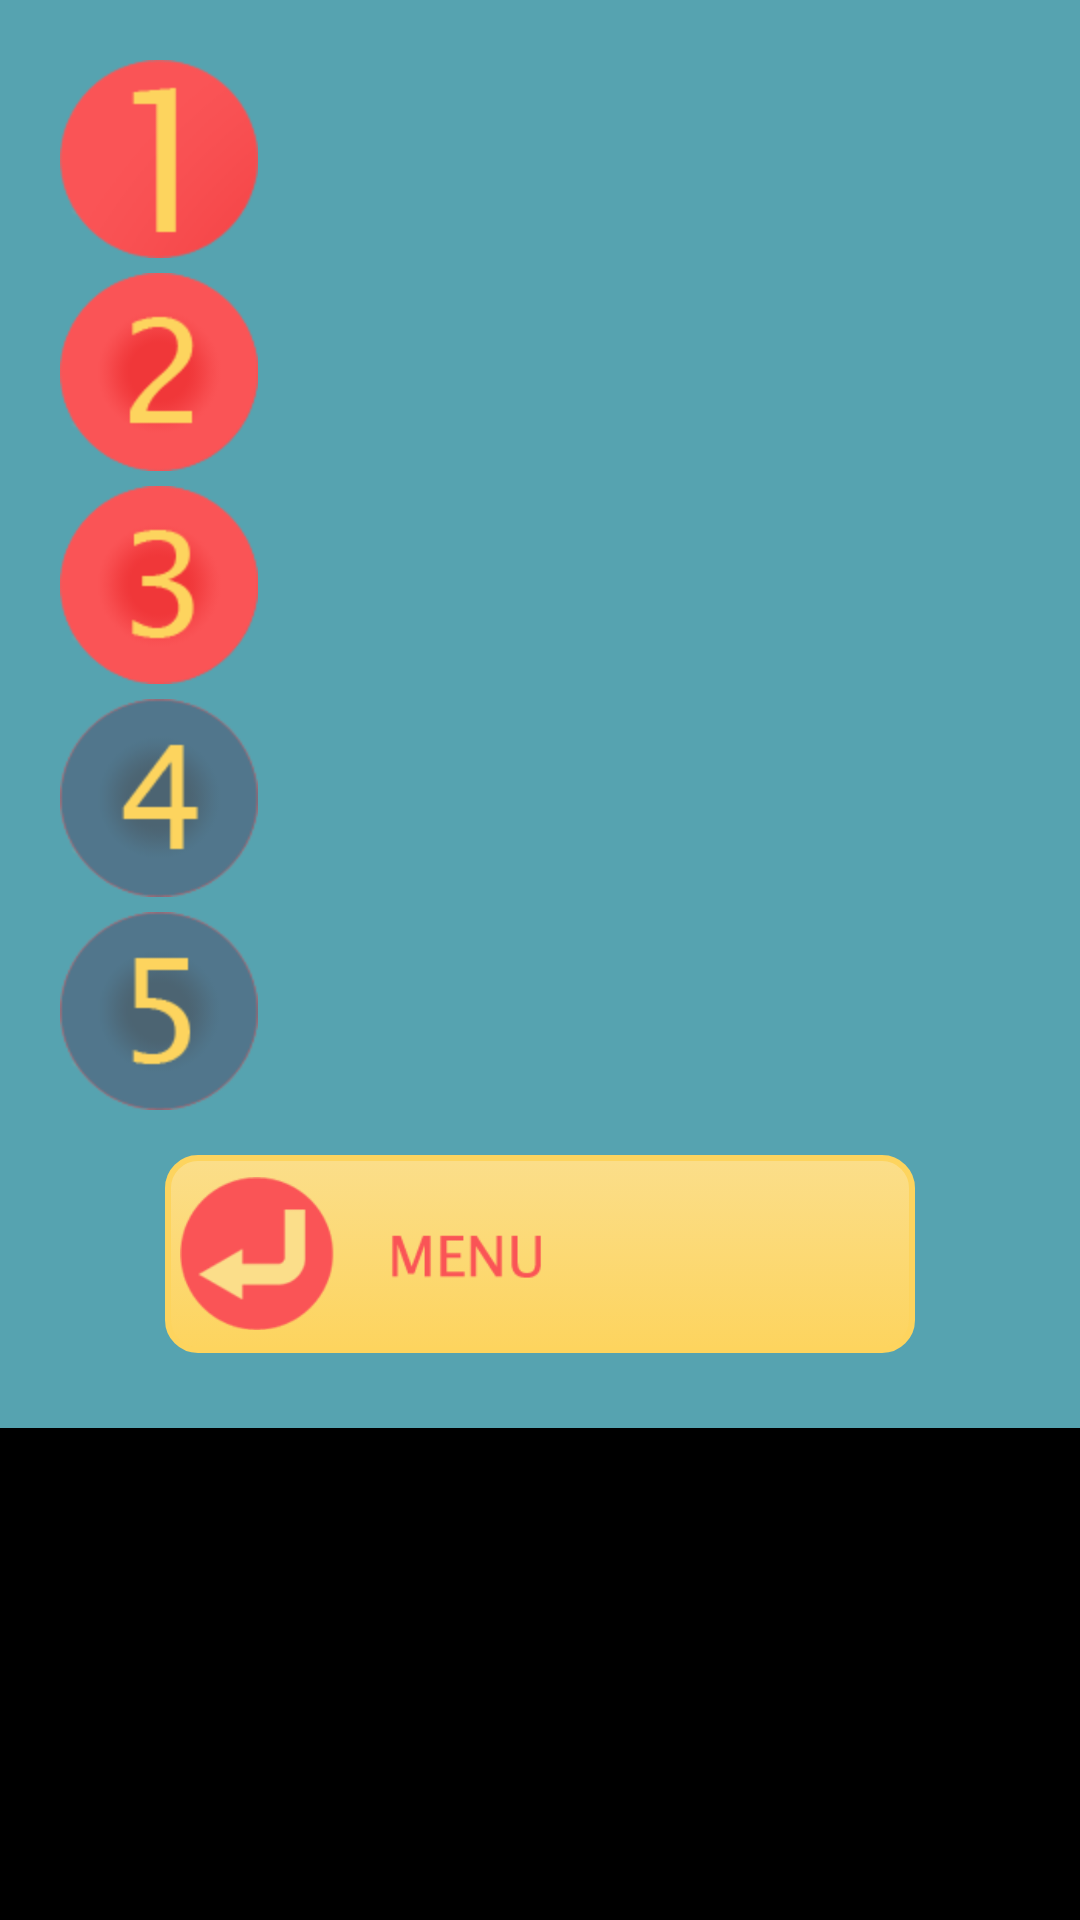

Layout XML and referenced resources for this Android screen:
<!-- AndroidManifest.xml: application theme android:Theme.NoTitleBar.Fullscreen -->
<!-- res/layout/best_results_activity.xml -->
<?xml version="1.0" encoding="UTF-8"?>


<ScrollView 
    xmlns:android="http://schemas.android.com/apk/res/android"
    android:layout_width="fill_parent"
    android:layout_height="fill_parent">
<LinearLayout 
    android:layout_width="fill_parent"
    android:layout_height="wrap_content"
    android:padding="20dp"
    android:background="@color/background"
    android:layout_gravity="center_horizontal"
    android:orientation="vertical"
   >
            
    	<LinearLayout 
    		android:layout_width="fill_parent"
    		android:layout_height="wrap_content"
    		android:orientation="horizontal" >
    	
    		<ImageView 
    		    android:layout_width="wrap_content"
    		    android:layout_height="wrap_content"
    		    android:src="@drawable/first_place"
    		    android:layout_gravity="center_vertical"
    		    android:layout_marginRight="5dp"
    		    />
    	   
    		<LinearLayout 
    			android:layout_width="fill_parent"
    			android:layout_height="wrap_content"
    			android:orientation="vertical" >
    		
        		<TextView 
    				android:id="@+id/player_name_1"
   	 				android:text="@string/player_name"
   	 				android:textSize="20sp"
   	 				android:textColor="@color/button"
    				android:layout_width="fill_parent"
    				android:layout_height="wrap_content" />
        		
        		<TextView 
    				android:id="@+id/number_of_true_answers_1"
   	 				android:text="@string/number_of_true_answers"
    				android:layout_width="fill_parent"
    				android:layout_height="wrap_content" />
        		
        		<TextView 
    				android:id="@+id/percent_of_true_answers_1"
   	 				android:text="@string/percent_of_true_answers"
   	 				android:textColor="@color/redFalseAnswerColor"
    				android:layout_width="fill_parent"
    				android:layout_height="wrap_content" />
        	
        	</LinearLayout>
        			
        </LinearLayout>
        
    	
    	
        <LinearLayout 
    		android:layout_width="fill_parent"
    		android:layout_height="wrap_content"
    		android:layout_marginTop="5dp"
    		android:orientation="horizontal" >
    	
            <ImageView 
    		    android:layout_width="wrap_content"
    		    android:layout_height="wrap_content"
    		    android:src="@drawable/second_place"
    		    android:layout_gravity="center_vertical"
    		    android:layout_marginRight="5dp"
    		    />
            
    		<LinearLayout 
    			android:layout_width="fill_parent"
    			android:layout_height="wrap_content"
    			android:orientation="vertical" >
    		
        		<TextView 
    				android:id="@+id/player_name_2"
   	 				android:text="@string/player_name"
   	 				android:textSize="20sp"
   	 				android:textColor="@color/button"
    				android:layout_width="fill_parent"
    				android:layout_height="wrap_content" />
        		
        		<TextView 
    				android:id="@+id/number_of_true_answers_2"
   	 				android:text="@string/number_of_true_answers"
    				android:layout_width="fill_parent"
    				android:layout_height="wrap_content" />
        		
        		<TextView 
    				android:id="@+id/percent_of_true_answers_2"
   	 				android:text="@string/percent_of_true_answers"
   	 				android:textColor="@color/redFalseAnswerColor"
    				android:layout_width="fill_parent"
    				android:layout_height="wrap_content" />
        	
        	</LinearLayout>    		
        </LinearLayout>
        
        
<LinearLayout 
    		android:layout_width="fill_parent"
    		android:layout_height="wrap_content"
    		android:layout_marginTop="5dp"
    		android:orientation="horizontal" >
    	
            <ImageView 
    		    android:layout_width="wrap_content"
    		    android:layout_height="wrap_content"
    		    android:src="@drawable/third_place"
    		    android:layout_gravity="center_vertical"
    		    android:layout_marginRight="5dp"
    		    />
            
    		<LinearLayout 
    			android:layout_width="fill_parent"
    			android:layout_height="wrap_content"
    			android:orientation="vertical" >
    		
        		<TextView 
    				android:id="@+id/player_name_3"
   	 				android:text="@string/player_name"
   	 				android:textSize="20sp"
   	 				android:textColor="@color/button"
    				android:layout_width="fill_parent"
    				android:layout_height="wrap_content" />
        		
        		<TextView 
    				android:id="@+id/number_of_true_answers_3"
   	 				android:text="@string/number_of_true_answers"
    				android:layout_width="fill_parent"
    				android:layout_height="wrap_content" />
        		
        		<TextView 
    				android:id="@+id/percent_of_true_answers_3"
   	 				android:text="@string/percent_of_true_answers"
   	 				android:textColor="@color/redFalseAnswerColor"
    				android:layout_width="fill_parent"
    				android:layout_height="wrap_content" />
        	
        	</LinearLayout>    		
        </LinearLayout>
        

<LinearLayout 
    		android:layout_width="fill_parent"
    		android:layout_height="wrap_content"
    		android:layout_marginTop="5dp"
    		android:orientation="horizontal" >
    	
            <ImageView 
    		    android:layout_width="wrap_content"
    		    android:layout_height="wrap_content"
    		    android:src="@drawable/fourth_place"
    		    android:layout_gravity="center_vertical"
    		    android:layout_marginRight="5dp"
    		    />
            
    		<LinearLayout 
    			android:layout_width="fill_parent"
    			android:layout_height="wrap_content"
    			android:orientation="vertical" >
    		
        		<TextView 
    				android:id="@+id/player_name_4"
   	 				android:text="@string/player_name"
   	 				android:textSize="20sp"
   	 				android:textColor="@color/button"
    				android:layout_width="fill_parent"
    				android:layout_height="wrap_content" />
        		
        		<TextView 
    				android:id="@+id/number_of_true_answers_4"
   	 				android:text="@string/number_of_true_answers"
    				android:layout_width="fill_parent"
    				android:layout_height="wrap_content" />
        		
        		<TextView 
    				android:id="@+id/percent_of_true_answers_4"
   	 				android:text="@string/percent_of_true_answers"
   	 				android:textColor="@color/redFalseAnswerColor"
    				android:layout_width="fill_parent"
    				android:layout_height="wrap_content" />
        	
        	</LinearLayout>    		
        </LinearLayout>
        
<LinearLayout 
    		android:layout_width="fill_parent"
    		android:layout_height="wrap_content"
    		android:layout_marginTop="5dp"
    		android:orientation="horizontal" >
    	
            <ImageView 
    		    android:layout_width="wrap_content"
    		    android:layout_height="wrap_content"
    		    android:src="@drawable/fifth_place"
    		    android:layout_gravity="center_vertical"
    		    android:layout_marginRight="5dp"
    		    />
            
    		<LinearLayout 
    			android:layout_width="fill_parent"
    			android:layout_height="wrap_content"
    			android:orientation="vertical" >
    		
        		<TextView 
    				android:id="@+id/player_name_5"
   	 				android:text="@string/player_name"
   	 				android:textSize="20sp"
   	 				android:textColor="@color/button"
    				android:layout_width="fill_parent"
    				android:layout_height="wrap_content" />
        		
        		<TextView 
    				android:id="@+id/number_of_true_answers_5"
   	 				android:text="@string/number_of_true_answers"
    				android:layout_width="fill_parent"
    				android:layout_height="wrap_content" />
        		
        		<TextView 
    				android:id="@+id/percent_of_true_answers_5"
   	 				android:text="@string/percent_of_true_answers"
   	 				android:textColor="@color/redFalseAnswerColor"
    				android:layout_width="fill_parent"
    				android:layout_height="wrap_content" />
        	
        	</LinearLayout>    		
        </LinearLayout>

<ImageButton 
        android:id="@+id/menuImageButton"
        android:scaleType="centerInside"
        android:layout_marginLeft="35dp"
        android:layout_marginRight="35dp"
        android:layout_marginBottom="5dp"
        android:layout_width="fill_parent"
        android:layout_height="wrap_content"
        android:paddingLeft="5dp"
        android:paddingRight="5dp"
        android:layout_marginTop="15dp"
        android:src="@drawable/menu"
        android:background="@drawable/shape"
        android:onClick="onClick"
        />

</LinearLayout>
</ScrollView>
<!-- resources referenced by this layout -->
<resources>
  <color name="background">#56a3b0</color>
  <color name="button">#fbde8a</color>
  <color name="redFalseAnswerColor">#FB0E00</color>
  <!-- drawable fifth_place: png bitmap (drawable-hdpi, 4855 bytes) -->
  <!-- drawable first_place: png bitmap (drawable-hdpi, 2699 bytes) -->
  <!-- drawable fourth_place: png bitmap (drawable-hdpi, 4709 bytes) -->
  <!-- drawable menu: png bitmap (drawable-hdpi, 3923 bytes) -->
  <!-- drawable second_place: png bitmap (drawable-hdpi, 3938 bytes) -->
  <!-- drawable shape (drawable-hdpi) -->
  <?xml version="1.0" encoding="utf-8"?>
  
  <selector xmlns:android="http://schemas.android.com/apk/res/android">
  
  <item android:state_pressed="true" >
  	<shape android:shape="rectangle">
      	<gradient 
          	android:startColor="#fdd45e"
          	android:endColor="@color/buttonColor"
          	android:angle="-90" />
      	<corners android:radius="10dp"/>
      	<stroke android:width="2dp"
      	    	android:color="#fdd45e" />
  	</shape>
  </item>
      
  <item>
  	<shape android:shape="rectangle">
      	<gradient 
          	android:startColor="#fdd45e"
          	android:endColor="@color/buttonColor"
          	android:angle="90" />
      	<corners android:radius="10dp"/>
      	<stroke android:width="2dp"
      	    	android:color="#fdd45e" />
  	</shape>
  </item>
  
  
  
  </selector>
  <!-- drawable third_place: png bitmap (drawable-hdpi, 4172 bytes) -->
  <string name="number_of_true_answers" />
  <string name="percent_of_true_answers" />
  <string name="player_name" />
  <color name="buttonColor">#fbde8a</color>
</resources>
